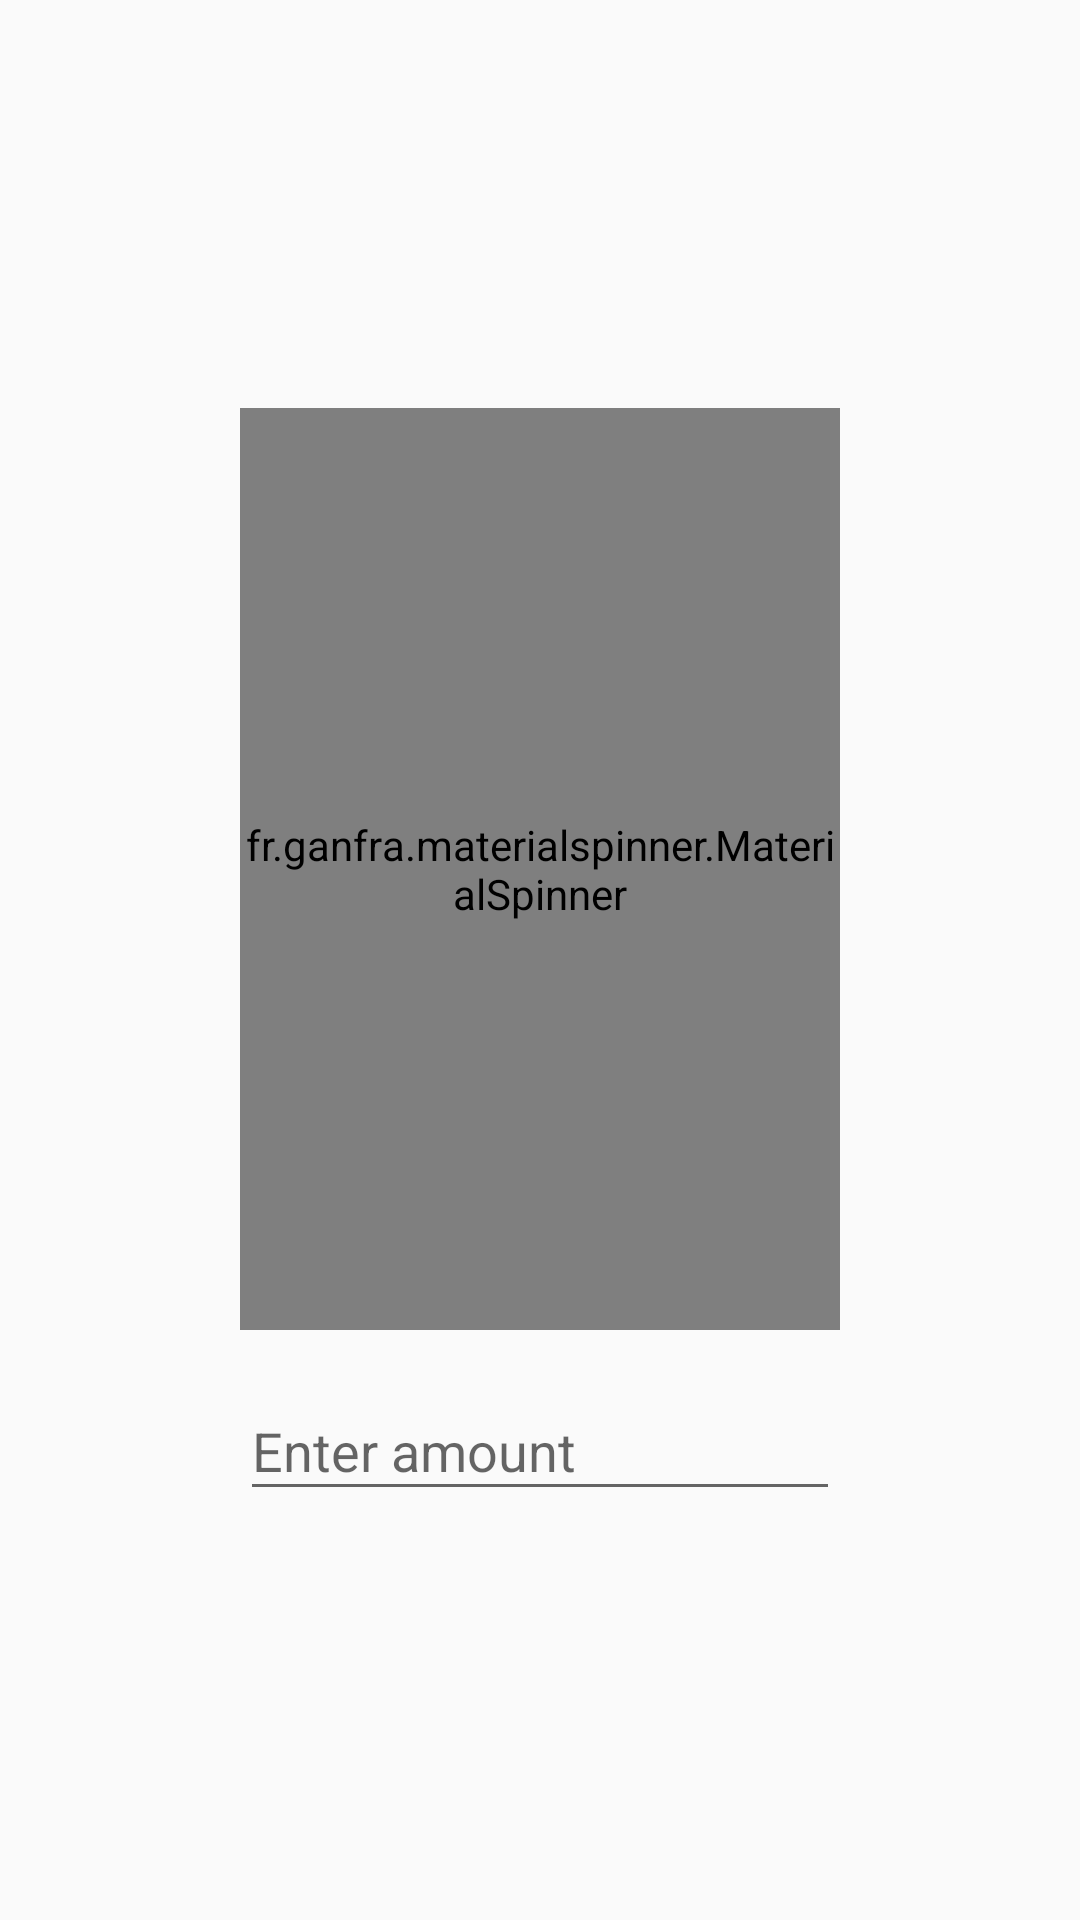

Reconstruct the res/layout file that produces this screen, plus the resources it refers to.
<!-- AndroidManifest.xml: application theme AppTheme -->
<!-- res/layout/fragment_transaction_dialog.xml -->
<?xml version="1.0" encoding="utf-8"?>
<LinearLayout xmlns:android="http://schemas.android.com/apk/res/android"
    xmlns:app="http://schemas.android.com/apk/res-auto"
    android:layout_width="wrap_content"
    android:layout_height="wrap_content"
    android:gravity="center"
    android:orientation="vertical"
    android:weightSum="1">

    <fr.ganfra.materialspinner.MaterialSpinner
        android:id="@+id/friend_picker"
        android:layout_width="200dp"
        android:layout_height="wrap_content"
        android:layout_marginBottom="8dp"
        android:layout_weight="0.5"
        android:popupBackground="@android:color/background_light"
        app:ms_alignLabels="true"
        app:ms_arrowColor="@color/colorAccent"
        app:ms_arrowSize="16dp"
        app:ms_baseColor="@color/colorPrimaryDark"
        app:ms_enableErrorLabel="false"
        app:ms_enableFloatingLabel="true"
        app:ms_errorColor="@color/colorError"
        app:ms_floatingLabelColor="@color/colorAccent"
        app:ms_floatingLabelText="Friend:"
        app:ms_highlightColor="@color/colorAccent"
        app:ms_hint="Choose Friend"
        app:ms_hintColor="@color/colorAccent"
        app:ms_multiline="false"
        app:ms_thickness="2dp" />

    <android.support.design.widget.TextInputLayout
        android:id="@+id/textInputLayout"
        android:layout_width="200dp"
        android:layout_height="wrap_content">

        <EditText
            android:id="@+id/transaction_amount"
            android:layout_width="match_parent"
            android:layout_height="wrap_content"
            android:hint="Enter amount"
            android:inputType="numberDecimal"
            android:maxLength="7"/>
    </android.support.design.widget.TextInputLayout>

</LinearLayout>
<!-- resources referenced by this layout -->
<resources>
  <color name="colorAccent">#FF4081</color>
  <color name="colorError">#F44336</color>
  <color name="colorPrimaryDark">#303F9F</color>
  <style name="AppTheme" parent="Base.Theme.AppCompat.Light.DarkActionBar">
          
          <item name="colorPrimary">@color/colorPrimary</item>
          <item name="colorPrimaryDark">@color/colorPrimaryDark</item>
          <item name="colorAccent">@color/colorAccent</item>
          <item name="android:colorBackground">@color/background_material_light</item>
      </style>
  <color name="colorPrimary">#3F51B5</color>
</resources>
